Run: headless pygame with SDL's dummy video driver; simulated clock (each Clock.tick advances the game by its frame time, no real sleeping); random seed 0; keys injected as events and as key.get_pressed() state; mouse plan: one left click at the window centre at the start of phase 2, then a move to the lower-right quarter at the start of phase 3.
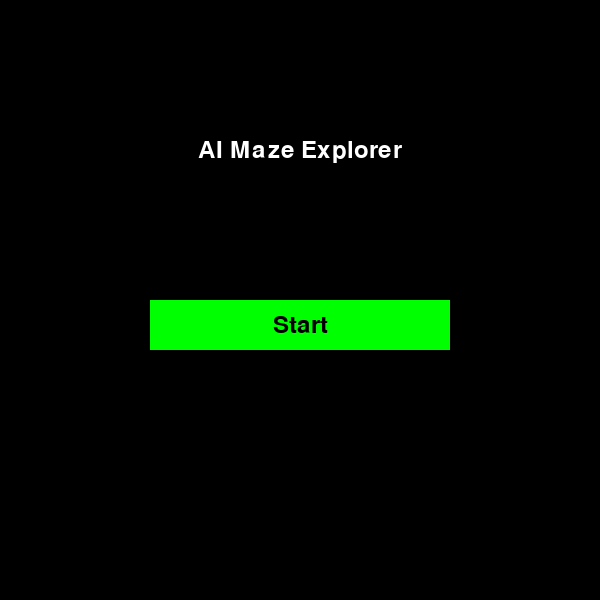
Frame 1 of 3 · flips 1–60 · no input
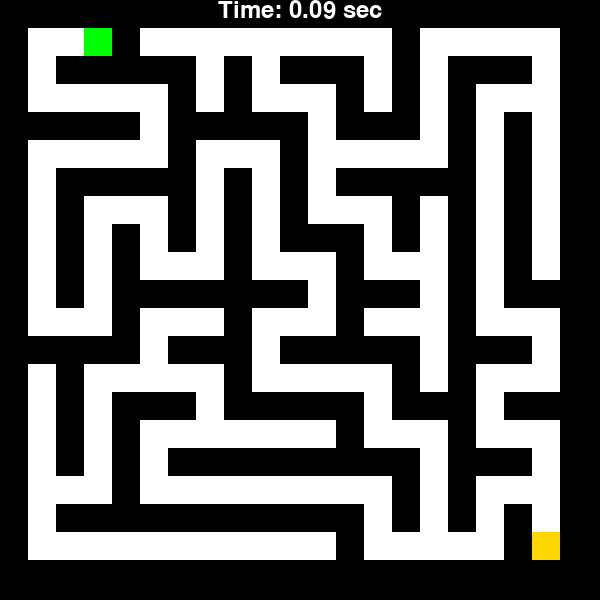
Frame 2 of 3 · flips 61–180 · clicked the window centre · tapped SPACE, RETURN · held RIGHT (→), D
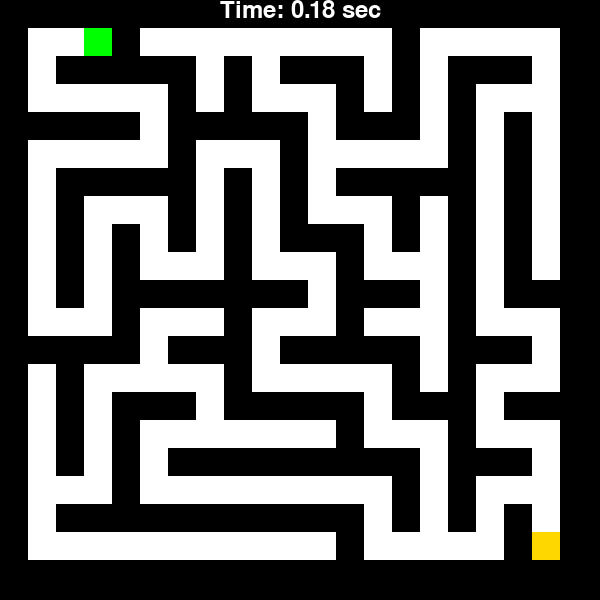
Frame 3 of 3 · flips 181–300 · moved the mouse to the lower-right quarter · held DOWN (↓), S

The pygame program that drew these frames:

import pygame
import heapq
import random
import time

# Initialize Pygame
pygame.init()

# Constants
WIDTH, HEIGHT = 600, 600
ROWS, COLS = 21, 21
CELL_SIZE = WIDTH // COLS
WHITE = (255, 255, 255)
BLACK = (0, 0, 0)
GREEN = (0, 255, 0)
RED = (255, 0, 0)
BLUE = (50, 50,100)
Goal = (255, 215, 0)
Player = (0, 255, 0)
Background = BLACK
Walls = WHITE

FONT = pygame.font.Font(None, 36)

# Create the screen
screen = pygame.display.set_mode((WIDTH, HEIGHT))
pygame.display.set_caption("AI Maze Explorer")

# Maze generation using Depth-First Search
def generate_maze(rows, cols):
    maze = [[1 for _ in range(cols)] for _ in range(rows)]
    stack = [(1, 1)]
    visited = set((1, 1))
    # 0 == white && 1 == black
    while stack:
        x, y = stack[-1]
        maze[x][y] = 0
        neighbors = []

        for dx, dy in [(-2, 0), (2, 0), (0, -2), (0, 2)]:
            nx, ny = x + dx, y + dy
            if 0 < nx < rows and 0 < ny < cols and (nx, ny) not in visited:
                neighbors.append((nx, ny))

        if neighbors:
            nx, ny = random.choice(neighbors)
            stack.append((nx, ny))
            visited.add((nx, ny))
            maze[(x + nx) // 2][(y + ny) // 2] = 0
        else:
            stack.pop()

    return maze

# Heuristic for A* (Manhattan distance)
def heuristic(a, b):
    return abs(a[0] - b[0]) + abs(a[1] - b[1])

# A* Pathfinding Algorithm
def a_star_search(maze, start, goal):
    neighbors = [(0, 1), (0, -1), (1, 0), (-1, 0)]
    open_list = []
    heapq.heappush(open_list, (0, start))
    came_from = {}
    g_score = {start: 0}
    f_score = {start: heuristic(start, goal)}

    while open_list:
        current = heapq.heappop(open_list)[1]

        if current == goal:
            path = []
            while current in came_from:
                path.append(current)
                current = came_from[current]
            path.append(start)
            path.reverse()
            return path

        for neighbor in neighbors:
            neighbor_pos = (current[0] + neighbor[0], current[1] + neighbor[1])
            if 0 <= neighbor_pos[0] < len(maze) and 0 <= neighbor_pos[1] < len(maze[0]):
                if maze[neighbor_pos[0]][neighbor_pos[1]] == 1:
                    continue

                tentative_g_score = g_score[current] + 1
                if neighbor_pos not in g_score or tentative_g_score < g_score[neighbor_pos]:
                    came_from[neighbor_pos] = current
                    g_score[neighbor_pos] = tentative_g_score
                    f_score[neighbor_pos] = g_score[neighbor_pos] + heuristic(neighbor_pos, goal)
                    heapq.heappush(open_list, (f_score[neighbor_pos], neighbor_pos))

    return None

# Draw the maze
def draw_maze(maze):
    for i in range(ROWS):
        for j in range(COLS):
            color = Walls if maze[i][j] == 0 else Background
            pygame.draw.rect(screen, color, (j * CELL_SIZE, i * CELL_SIZE, CELL_SIZE, CELL_SIZE))

# Draw the path
def draw_path(path):
    for pos in path:
        pygame.draw.rect(screen, BLUE, (pos[1] * CELL_SIZE, pos[0] * CELL_SIZE, CELL_SIZE, CELL_SIZE))

# Draw text on the screen
def draw_text(text, font, color, surface, x, y):
    text_obj = font.render(text, True, color)
    text_rect = text_obj.get_rect(center=(x, y))
    surface.blit(text_obj, text_rect)

# Draw button
def draw_button(text, font, color, surface, x, y, width, height):
    pygame.draw.rect(surface, color, (x, y, width, height))
    text_obj = font.render(text, True, Background)
    text_rect = text_obj.get_rect(center=(x + width // 2, y + height // 2))
    surface.blit(text_obj, text_rect)
    return pygame.Rect(x, y, width, height)

# Main Menu
def main_menu():
    while True:
        screen.fill(Background)
        draw_text('AI Maze Explorer', FONT, Walls, screen, WIDTH // 2, HEIGHT // 4)
        start_button = draw_button('Start', FONT, GREEN, screen, WIDTH // 2 - WIDTH // 4, HEIGHT // 2, WIDTH // 2, 50)
        pygame.display.flip()

        for event in pygame.event.get():
            if event.type == pygame.QUIT:
                pygame.quit()
                quit()
            if event.type == pygame.MOUSEBUTTONDOWN:
                if start_button.collidepoint(event.pos):
                    main()
                    return

# Main game function
def main():
    clock = pygame.time.Clock()
    player_pos = [1, 1]
    goal_pos = [ROWS - 2, COLS - 2]
    ai_mode = False
    maze = generate_maze(ROWS, COLS)  # Initial maze generation
    start_time = time.time()  # Start timer

    def regenerate_maze():
        nonlocal maze
        maze = generate_maze(ROWS, COLS)
        # Ensure goal is still reachable
        while not a_star_search(maze, tuple(player_pos), tuple(goal_pos)):
            maze = generate_maze(ROWS, COLS)

    running = True
    while running:
        screen.fill(Background)
        draw_maze(maze)

        for event in pygame.event.get():
            if event.type == pygame.QUIT:
                running = False
            elif event.type == pygame.KEYDOWN:
                if event.key == pygame.K_a:
                    if a_star_search(maze, tuple(player_pos), tuple(goal_pos)):
                        ai_mode = not ai_mode
                        if ai_mode:
                            ai_path = a_star_search(maze, tuple(player_pos), tuple(goal_pos))

        # Player movement
        keys = pygame.key.get_pressed()
        if not ai_mode:
            if keys[pygame.K_UP] and player_pos[0] > 0 and maze[player_pos[0] - 1][player_pos[1]] == 0:
                player_pos[0] -= 1
            if keys[pygame.K_DOWN] and player_pos[0] < ROWS - 1 and maze[player_pos[0] + 1][player_pos[1]] == 0:
                player_pos[0] += 1
            if keys[pygame.K_LEFT] and player_pos[1] > 0 and maze[player_pos[0]][player_pos[1] - 1] == 0:
                player_pos[1] -= 1
            if keys[pygame.K_RIGHT] and player_pos[1] < COLS - 1 and maze[player_pos[0]][player_pos[1] + 1] == 0:
                player_pos[1] += 1

        # Check if player reached the goal
        if player_pos == goal_pos:
            running = False

        # AI Mode
        if ai_mode:
            if a_star_search(maze, tuple(player_pos), tuple(goal_pos)):
                ai_path = a_star_search(maze, tuple(player_pos), tuple(goal_pos))
                if ai_path:
                    ai_path.pop(0)
                    if ai_path:
                        next_pos = ai_path.pop(0)
                        player_pos = list(next_pos)
                else:
                    ai_mode = False

        pygame.draw.rect(screen, Player, (player_pos[1] * CELL_SIZE, player_pos[0] * CELL_SIZE, CELL_SIZE, CELL_SIZE))
        pygame.draw.rect(screen, Goal, (goal_pos[1] * CELL_SIZE, goal_pos[0] * CELL_SIZE, CELL_SIZE, CELL_SIZE))

        # Display the timer
        elapsed_time = time.time() - start_time
        draw_text(f'Time: {elapsed_time:.2f} sec', FONT, Walls, screen, WIDTH // 2, 10)

        pygame.display.flip()
        clock.tick(10)  # Adjust the speed of the AI here

    # End game screen
    end_time = time.time()
    total_time = end_time - start_time
    screen.fill(Background)
    draw_text('Congratulations!', FONT, GREEN, screen, WIDTH // 2, HEIGHT // 3)
    draw_text(f'Your time: {total_time:.2f} seconds', FONT, Walls, screen, WIDTH // 2, HEIGHT // 2)
    draw_text('Press any key to return to main menu', FONT, Walls, screen, WIDTH // 2, 2 * HEIGHT // 3)
    pygame.display.flip()

    waiting = True
    while waiting:
        for event in pygame.event.get():
            if event.type == pygame.QUIT:
                waiting = False
                pygame.quit()
                quit()
            if event.type == pygame.KEYDOWN:
                waiting = False
                main_menu()

if __name__ == "__main__":
    main_menu()
